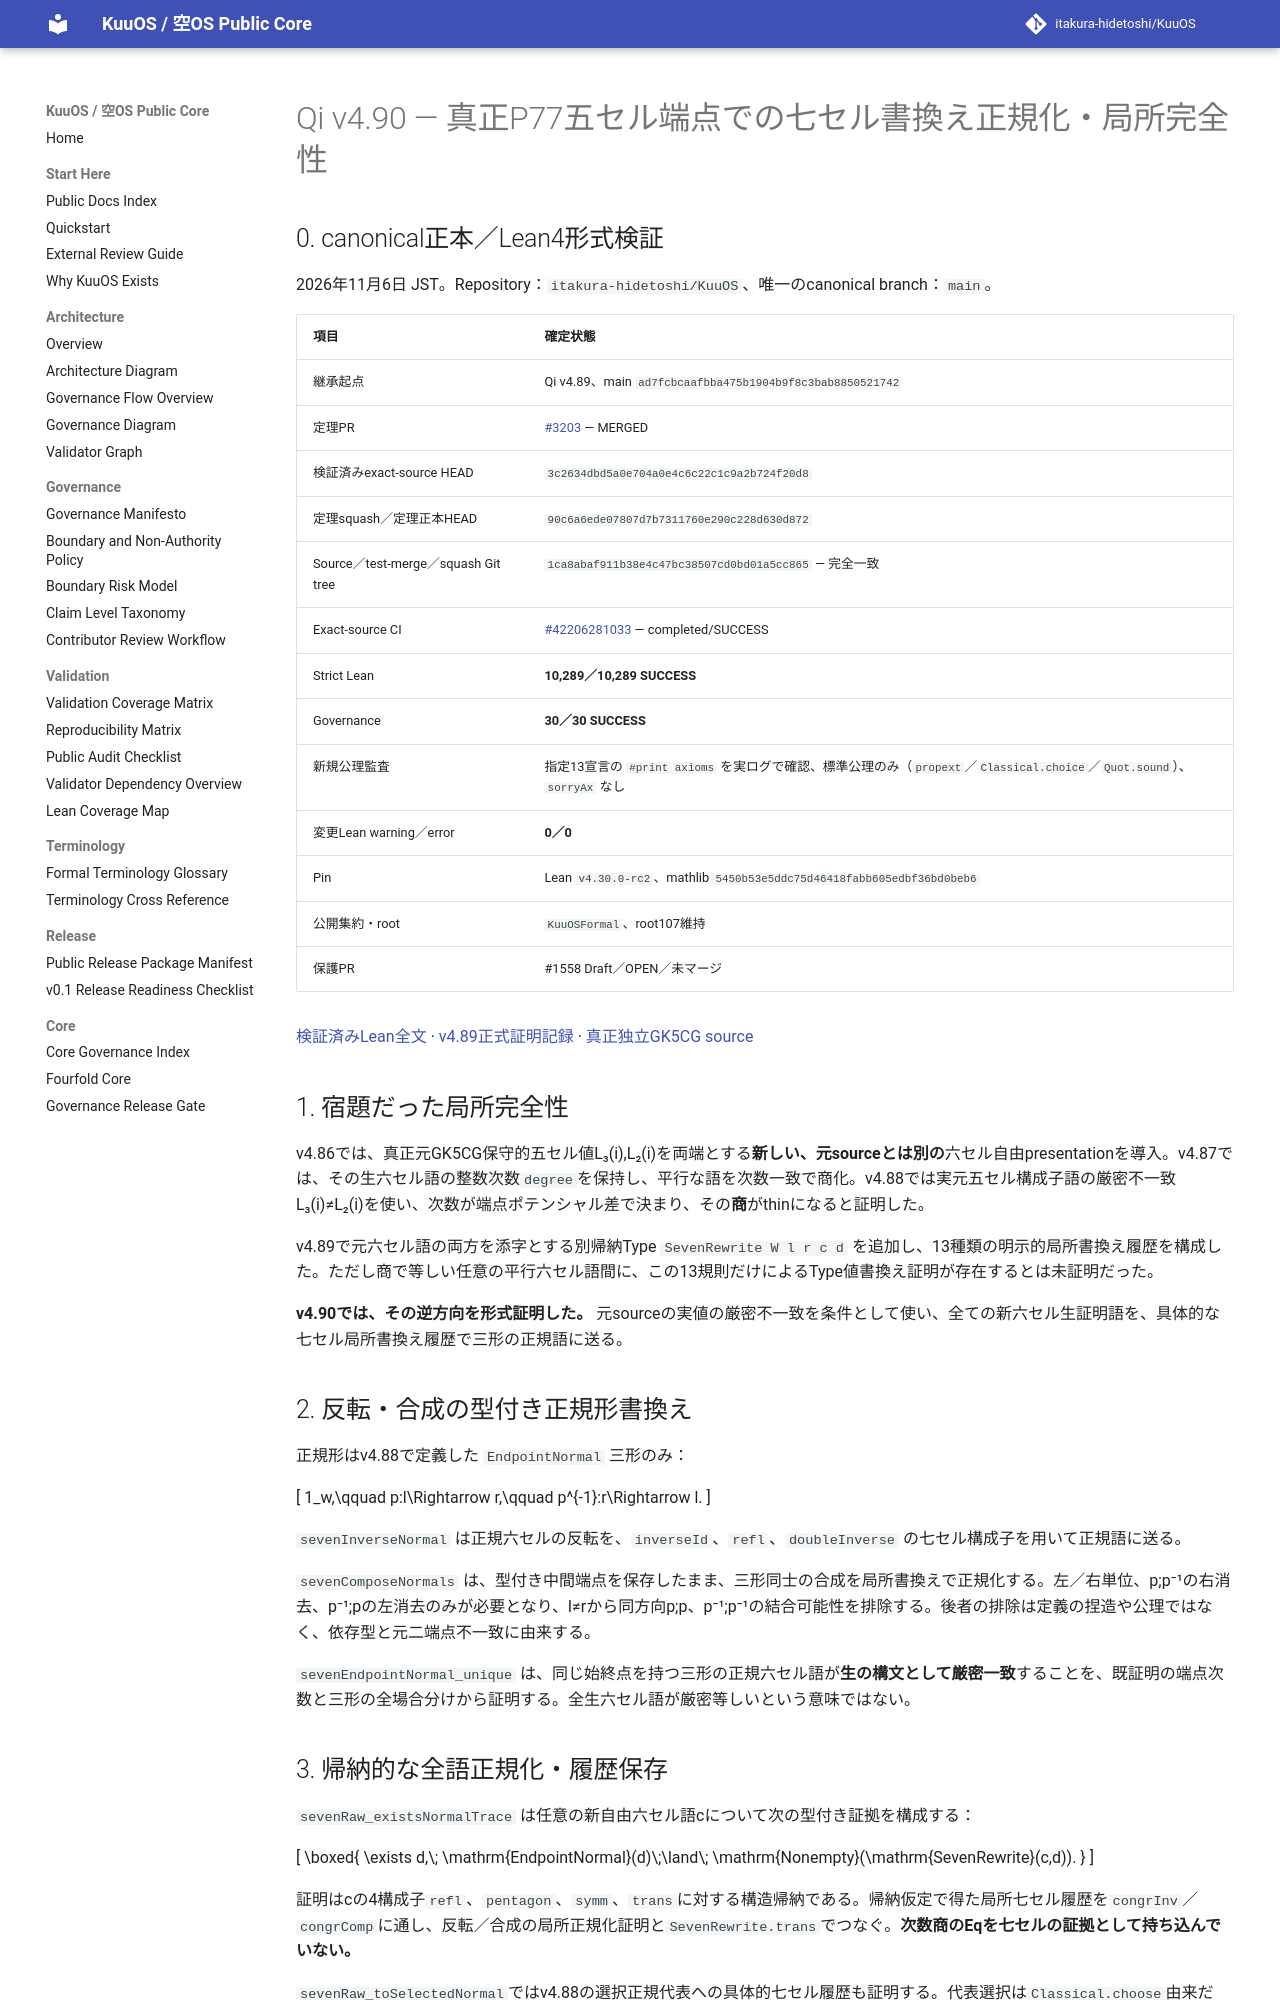

repository: itakura-hidetoshi/KuuOS · page: formal/Qi-v4_90-original-P77-seven-cell-rewrite-normalization-local-completeness/index.html · generator: mkdocs

# Qi v4.90 — 真正P77五セル端点での七セル書換え正規化・局所完全性

## 0. canonical正本／Lean4形式検証

2026年11月6日 JST。Repository：`itakura-hidetoshi/KuuOS`、唯一のcanonical branch：`main`。

| 項目 | 確定状態 |
|---|---|
| 継承起点 | Qi v4.89、main `ad7fcbcaafbba475b1904b9f8c3bab8850521742` |
| 定理PR | [#3203](https://github.com/itakura-hidetoshi/KuuOS/pull/3203) — MERGED |
| 検証済みexact-source HEAD | `3c2634dbd5a0e704a0e4c6c22c1c9a2b724f20d8` |
| 定理squash／定理正本HEAD | `90c6a6ede07807d7b7311760e290c228d630d872` |
| Source／test-merge／squash Git tree | `1ca8abaf911b38e4c47bc38507cd0bd01a5cc865` — 完全一致 |
| Exact-source CI | [#42206281033](https://github.com/itakura-hidetoshi/KuuOS/actions/runs/42206281033) — completed/SUCCESS |
| Strict Lean | **10,289／10,289 SUCCESS** |
| Governance | **30／30 SUCCESS** |
| 新規公理監査 | 指定13宣言の `#print axioms` を実ログで確認、標準公理のみ（`propext`／`Classical.choice`／`Quot.sound`）、`sorryAx` なし |
| 変更Lean warning／error | **0／0** |
| Pin | Lean `v4.30.0-rc2`、mathlib `5450b53e5ddc75d46418fabb605edbf36bd0beb6` |
| 公開集約・root | `KuuOSFormal`、root107維持 |
| 保護PR | #1558 Draft／OPEN／未マージ |

[検証済みLean全文](../../formal/KUOS/Architecture/QiWuxingGK5CHP77SevenRewriteNormalizationCompletenessV4_90.lean) · [v4.89正式証明記録](Qi-v4_89-original-P77-typed-seven-rewrite-history-coherence-obstruction.md) · [真正独立GK5CG source](../../formal/Kuu/F112/PolygonNativeC60AQFullPentagonPhysicalNativeGK5CGP77FiveCellAssociatorCharge.lean)

## 1. 宿題だった局所完全性

v4.86では、真正元GK5CG保守的五セル値L₃(i),L₂(i)を両端とする**新しい、元sourceとは別の**六セル自由presentationを導入。v4.87では、その生六セル語の整数次数`degree`を保持し、平行な語を次数一致で商化。v4.88では実元五セル構成子語の厳密不一致L₃(i)≠L₂(i)を使い、次数が端点ポテンシャル差で決まり、その**商**がthinになると証明した。

v4.89で元六セル語の両方を添字とする別帰納Type `SevenRewrite W l r c d` を追加し、13種類の明示的局所書換え履歴を構成した。ただし商で等しい任意の平行六セル語間に、この13規則だけによるType値書換え証明が存在するとは未証明だった。

**v4.90では、その逆方向を形式証明した。** 元sourceの実値の厳密不一致を条件として使い、全ての新六セル生証明語を、具体的な七セル局所書換え履歴で三形の正規語に送る。

## 2. 反転・合成の型付き正規形書換え

正規形はv4.88で定義した `EndpointNormal` 三形のみ：

\[
1_w,\qquad p:l\Rightarrow r,\qquad p^{-1}:r\Rightarrow l.
\]

`sevenInverseNormal` は正規六セルの反転を、`inverseId`、`refl`、`doubleInverse` の七セル構成子を用いて正規語に送る。

`sevenComposeNormals` は、型付き中間端点を保存したまま、三形同士の合成を局所書換えで正規化する。左／右単位、p;p⁻¹の右消去、p⁻¹;pの左消去のみが必要となり、l≠rから同方向p;p、p⁻¹;p⁻¹の結合可能性を排除する。後者の排除は定義の捏造や公理ではなく、依存型と元二端点不一致に由来する。

`sevenEndpointNormal_unique` は、同じ始終点を持つ三形の正規六セル語が**生の構文として厳密一致**することを、既証明の端点次数と三形の全場合分けから証明する。全生六セル語が厳密等しいという意味ではない。
